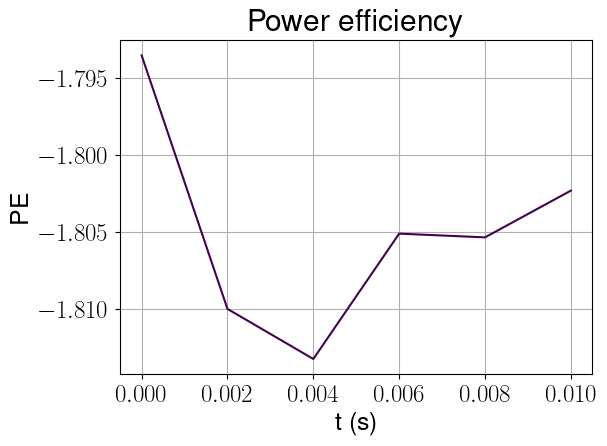

The table this chart was drawn from, first rows:
, t (s), PE_0
0, 0.0, -1.794
1, 0.002, -1.81
2, 0.004, -1.813
3, 0.006, -1.805
4, 0.008, -1.805
5, 0.01, -1.802
